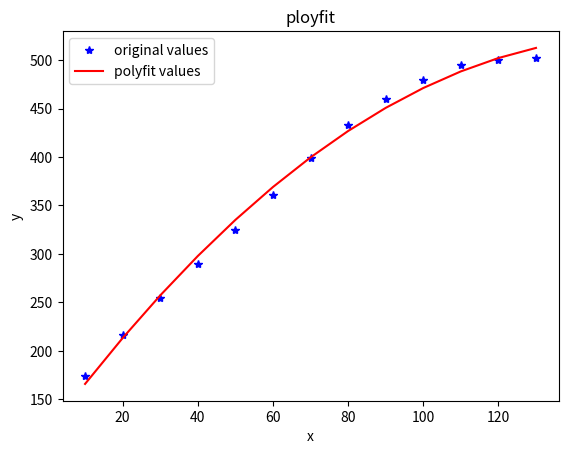

Write the Python code that produced this figure.
import numpy as np
import matplotlib.pyplot as plt

x=[10,20,30,40,50,60,70,80,90,100,110,120,130]
y=[174,216,255,290,325,361,399,433,460,480,495,500,502]

x=np.array(x)
y=np.array(y)

plot=plt.plot(x,y,'b*',label='original values')
fit=np.polyfit(x,y,2)
print(fit)
p1=np.poly1d(fit)
print("拟合曲线：",p1)
yvals=p1(x)
plot2=plt.plot(x,yvals,"r",label='polyfit values')
plt.xlabel('x')
plt.ylabel('y')
plt.title('ployfit')
plt.legend()
plt.show()
